Run: headless pygame with SDL's dummy video driver; simulated clock (each Clock.tick advances the game by its frame time, no real sleeping); random seed 0; keys injected as events and as key.get_pressed() state; no mouse input.
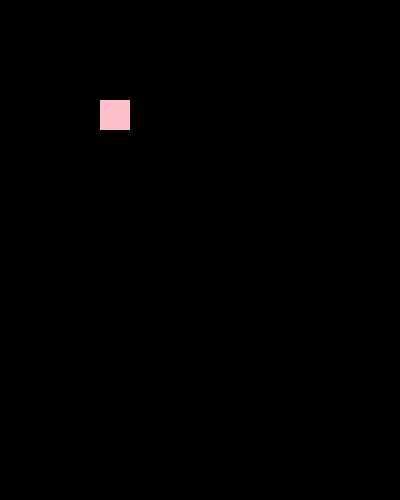
Frame 1 of 4 · flips 1–60 · no input
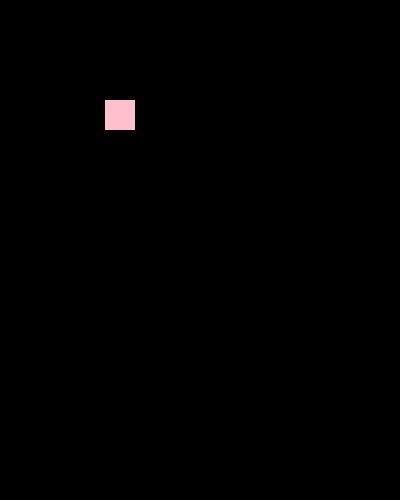
Frame 2 of 4 · flips 61–180 · tapped SPACE, RETURN · held RIGHT (→), D
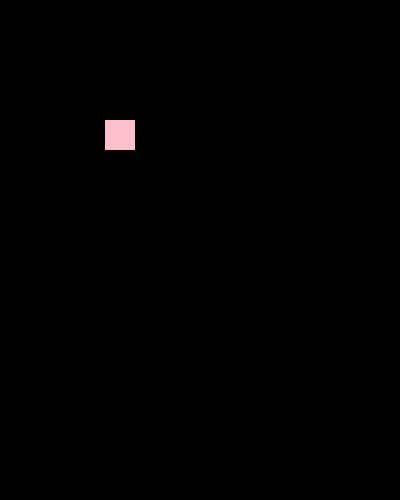
Frame 3 of 4 · flips 181–300 · held DOWN (↓), S
Frame 4 of 4 · flips 301–420 · held LEFT (←), A, UP (↑), W · screen same as frame 2, image omitted

The pygame program that drew these frames:

import pygame
pygame.init()


screen = pygame.display.set_mode((400,500))
pygame.display.set_caption("Rectangle")
screen.fill("black")
x = 100
y = 100
pygame.draw.rect(screen,'pink',pygame.Rect(x,y,30,30))


while True:
    screen.fill("black")
    for event in pygame.event.get():
        if event.type == pygame. QUIT:
            quit()
        pressed = pygame.key.get_pressed()    
        if pressed[pygame.K_UP]:
            y = y - 5
        if pressed[pygame.K_DOWN]:
            y = y + 5
        if pressed[pygame.K_LEFT]:
            y = x - 5
        if pressed[pygame.K_RIGHT]:
            x = y + 5
    pygame.draw.rect(screen,'pink',pygame.Rect(x,y,30,30))


    


    pygame.display.flip()
